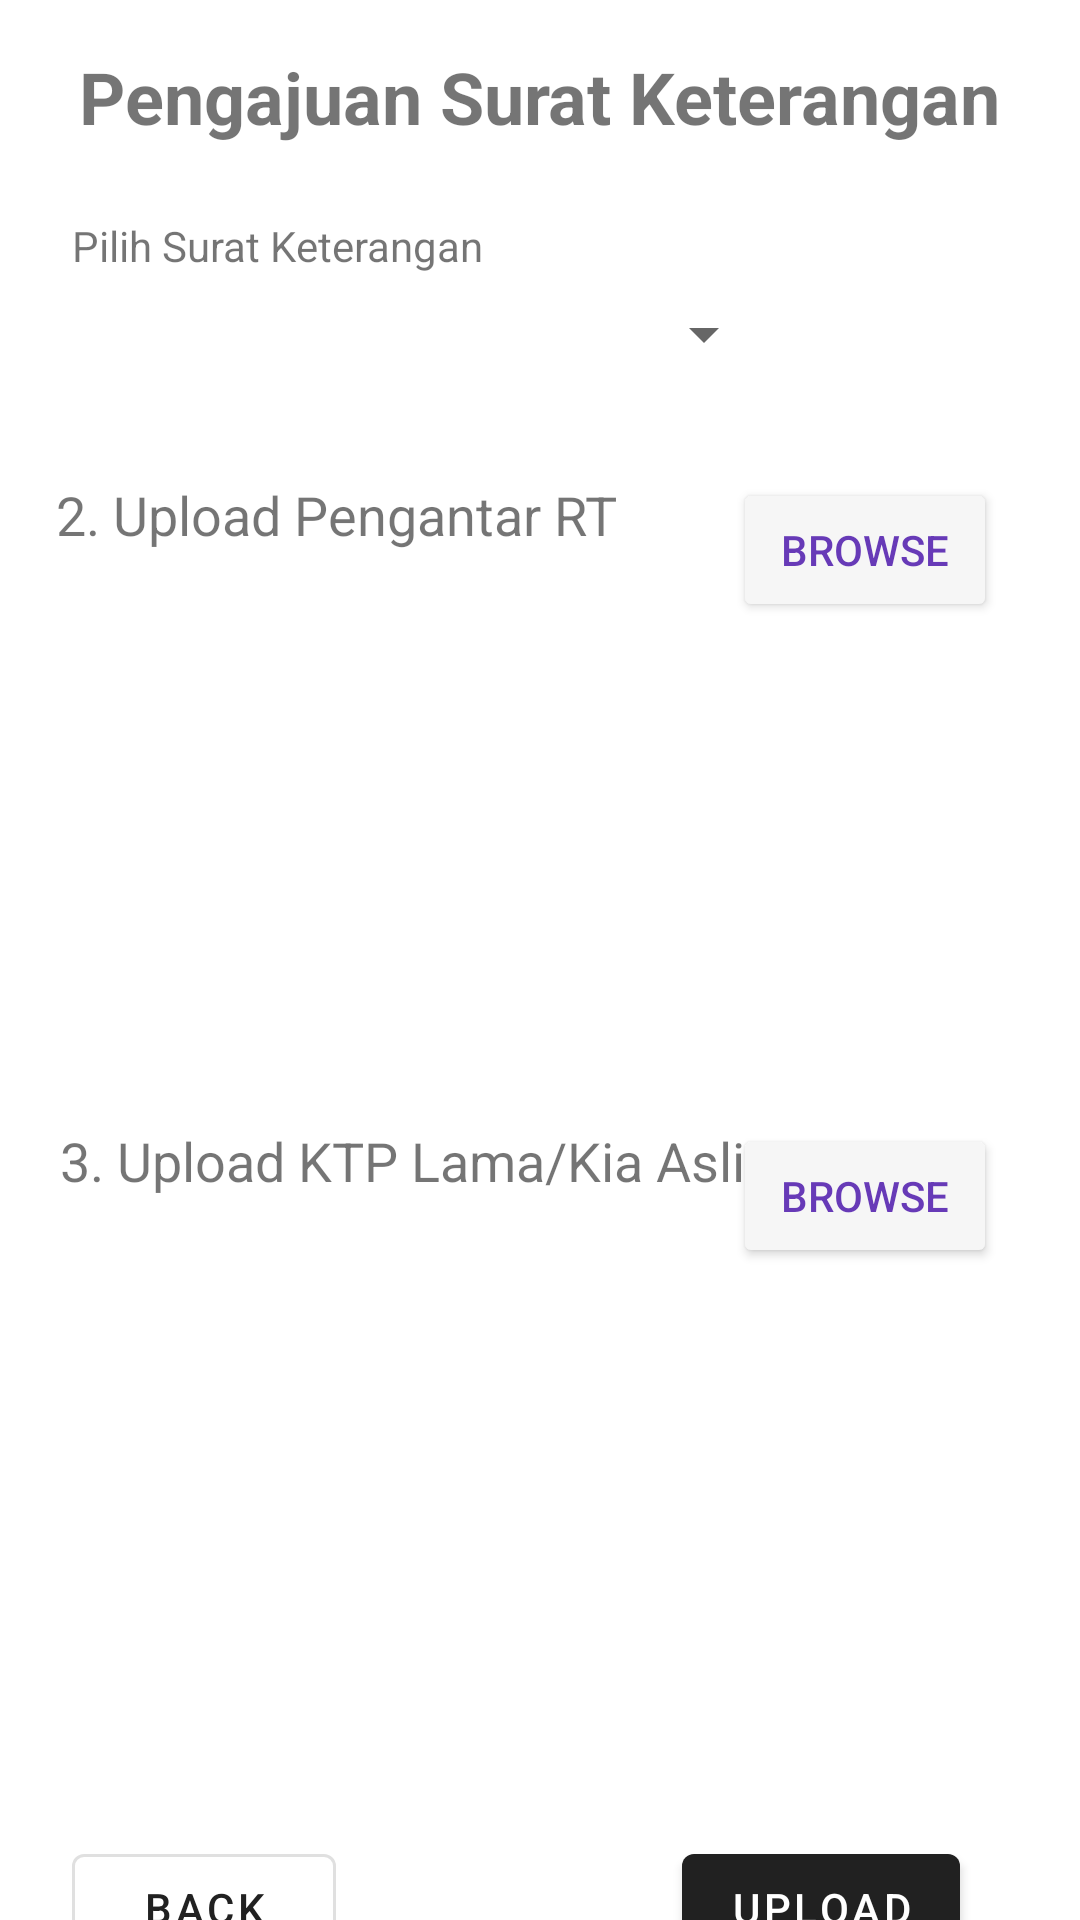

This screen was rendered from an Android layout file. Write that file and the resources it references.
<!-- AndroidManifest.xml: application theme Theme.SIPKBurengan -->
<!-- res/layout/activity_pengajuan_keterangan.xml -->
<?xml version="1.0" encoding="utf-8"?>
<androidx.constraintlayout.widget.ConstraintLayout
    xmlns:android="http://schemas.android.com/apk/res/android"
    xmlns:app="http://schemas.android.com/apk/res-auto"
    xmlns:tools="http://schemas.android.com/tools"
    android:layout_width="match_parent"
    android:layout_height="match_parent">

    <TextView
        android:id="@+id/titleTextView"
        android:layout_width="wrap_content"
        android:layout_height="wrap_content"
        android:layout_marginTop="16dp"
        android:text="Pengajuan Surat Keterangan"
        android:textSize="24sp"
        android:textStyle="bold"
        app:layout_constraintEnd_toEndOf="parent"
        app:layout_constraintStart_toStartOf="parent"
        app:layout_constraintTop_toTopOf="parent" />

    <com.google.android.material.button.MaterialButton
        android:id="@+id/UpKeterangan"
        style="@style/Widget.MaterialComponents.Button"
        android:layout_width="wrap_content"
        android:layout_height="wrap_content"
        android:layout_marginEnd="40dp"
        android:text="Upload"
        app:layout_constraintEnd_toEndOf="parent"
        app:layout_constraintTop_toTopOf="@+id/backKeterangan" />

    <com.google.android.material.button.MaterialButton
        android:id="@+id/backKeterangan"
        style="@style/Widget.MaterialComponents.Button.OutlinedButton"
        android:layout_width="wrap_content"
        android:layout_height="wrap_content"
        android:layout_marginStart="24dp"
        android:layout_marginTop="40dp"
        android:text="Back"
        app:layout_constraintStart_toStartOf="parent"
        app:layout_constraintTop_toBottomOf="@+id/ImvKtp_Keterangan" />

    <Button
        android:id="@+id/upKtp_Keterangan"
        android:layout_width="wrap_content"
        android:layout_height="wrap_content"
        android:backgroundTint="#F6F6F6"
        android:text="BROWSE"
        android:textColor="#673AB7"
        app:layout_constraintEnd_toEndOf="parent"
        app:layout_constraintHorizontal_bias="0.898"
        app:layout_constraintStart_toStartOf="parent"
        app:layout_constraintTop_toTopOf="@+id/uploadKTPTextView" />

    <TextView
        android:id="@+id/uploadPengantarRTTextView2"
        android:layout_width="wrap_content"
        android:layout_height="wrap_content"
        android:layout_marginTop="32dp"
        android:text="2. Upload Pengantar RT"
        android:textSize="18sp"
        app:layout_constraintEnd_toEndOf="parent"
        app:layout_constraintHorizontal_bias="0.107"
        app:layout_constraintStart_toStartOf="parent"
        app:layout_constraintTop_toBottomOf="@+id/spKet" />

    <Button
        android:id="@+id/UpP_Keterangan"
        android:layout_width="wrap_content"
        android:layout_height="wrap_content"
        android:backgroundTint="#F6F6F6"
        android:text="BROWSE"
        android:textColor="#673AB7"
        app:layout_constraintEnd_toEndOf="parent"
        app:layout_constraintHorizontal_bias="0.898"
        app:layout_constraintStart_toStartOf="parent"
        app:layout_constraintTop_toTopOf="@+id/uploadPengantarRTTextView2" />

    <ImageView
        android:id="@+id/ImvP_Keterangan"
        android:layout_width="168dp"
        android:layout_height="155dp"
        android:layout_marginStart="24dp"
        android:layout_marginTop="8dp"
        app:layout_constraintStart_toStartOf="parent"
        app:layout_constraintTop_toBottomOf="@+id/uploadPengantarRTTextView2"
        tools:srcCompat="@tools:sample/avatars" />

    <TextView
        android:id="@+id/uploadKTPTextView"
        android:layout_width="wrap_content"
        android:layout_height="wrap_content"
        android:layout_marginStart="20dp"
        android:layout_marginTop="28dp"
        android:text="3. Upload KTP Lama/Kia Asli"
        android:textSize="18sp"
        app:layout_constraintStart_toStartOf="parent"
        app:layout_constraintTop_toBottomOf="@+id/ImvP_Keterangan" />

    <ImageView
        android:id="@+id/ImvKtp_Keterangan"
        android:layout_width="164dp"
        android:layout_height="153dp"
        android:layout_marginStart="24dp"
        android:layout_marginTop="20dp"
        app:layout_constraintStart_toStartOf="parent"
        app:layout_constraintTop_toBottomOf="@+id/uploadKTPTextView"
        tools:srcCompat="@tools:sample/avatars" />

    <TextView
        android:id="@+id/textView31"
        android:layout_width="wrap_content"
        android:layout_height="wrap_content"
        android:layout_marginStart="24dp"
        android:layout_marginTop="24dp"
        android:text="Pilih Surat Keterangan"
        app:layout_constraintStart_toStartOf="parent"
        app:layout_constraintTop_toBottomOf="@+id/titleTextView" />

    <Spinner
        android:id="@+id/spKet"
        android:layout_width="242dp"
        android:layout_height="32dp"
        android:layout_marginTop="4dp"
        app:layout_constraintEnd_toEndOf="parent"
        app:layout_constraintHorizontal_bias="0.142"
        app:layout_constraintStart_toStartOf="parent"
        app:layout_constraintTop_toBottomOf="@+id/textView31" />

</androidx.constraintlayout.widget.ConstraintLayout>
<!-- resources referenced by this layout -->
<resources>
  <style name="Theme.SIPKBurengan" parent="Base.Theme.SIPKBurengan" />
  <style name="Base.Theme.SIPKBurengan" parent="Theme.MaterialComponents.DayNight.DarkActionBar">
          
          
      </style>
</resources>
